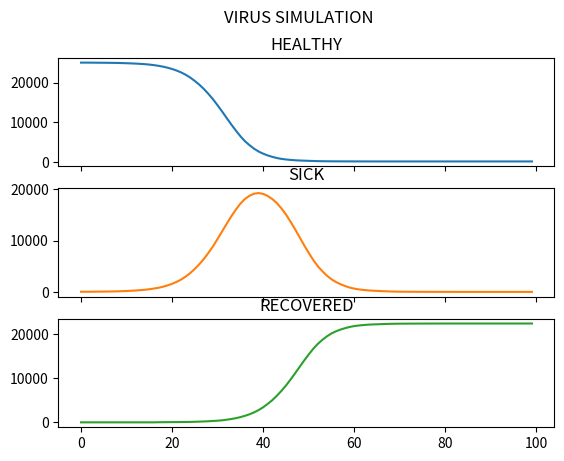

The matplotlib source for this figure: (Note: this script raises an exception after producing the figure.)
from random import randint, random
import matplotlib.pyplot as plt
from matplotlib.animation import FuncAnimation
from matplotlib.widgets import Slider

class Person:
    def __init__(self, status, travel_rate):
        self.status = status
        self.time_sick = 0
        self.cmn_place = []
        self.travel_rate = travel_rate
        self.vaccination = False


class Place:
    def __init__(self, cmn_place_id):
        self.cmn_place_id = id
        self.num_sick = 0


def simulate(places, n_healthy, n_sick, iterations,
            social_distancing_factor, vaccination_factor, travel_rate):
    if not 0 <= social_distancing_factor <= 1:
        raise ValueError("Social distancing factor must be between 0 and 1.")
    if not 0 <= vaccination_factor <= 1:
        raise ValueError("Vaccination factor must be between 0 and 1.")
    if not 0 <= travel_rate <= 1:
        raise ValueError("Travel rate must be between 0 and 1.")

    town = [Place(i) for i in range(places)]
    people = [Person('healthy', travel_rate) for _ in range(n_healthy)] + \
            [Person('sick', travel_rate) for _ in range(n_sick)]

    vaccinated_count = int((n_healthy + n_sick) * vaccination_factor)
    for i in range(vaccinated_count):
        people[i].vaccination = True

    healthy_history = [n_healthy]
    sick_history = [n_sick]
    recovered_history = [0]
    dead_history = [0]
    days = [day for day in range(iterations)]

    for day in days:
        healthy = 0
        sick = 0
        recovered = 0
        dead = 0

        for person in people:
            person.cmn_place = town[randint(0, len(town) - 1)]

        for person in people:
            if person.status == 'healthy':
                healthy += 1
            elif person.status == 'sick':
                sick += 1
                person.cmn_place.num_sick += 1
            elif person.status == 'recovered':
                recovered += 1
            else:
                dead += 1

        for person in people:
            if person.status == 'sick' and person.time_sick < 15:
                person.time_sick += 1
            elif person.status == 'sick' and person.time_sick == 15:
                if randint(0, 9) == 4:
                    person.status = 'dead'
                else:
                    person.status = 'recovered'
            if person.status == 'healthy' and not person.vaccination:
                x = person.cmn_place.num_sick
                y = social_distancing_factor
                chance_of_infection = 0.0008 * x * (1 - y)
                if random() < chance_of_infection:
                    person.status = 'sick'

        for cmn_place in town:
            cmn_place.num_sick = 0

        healthy_history.append(healthy)
        sick_history.append(sick)
        recovered_history.append(recovered)
        dead_history.append(dead)

    return days, healthy_history, sick_history, recovered_history, dead_history


# Set the initial parameters
places = 75
n_healthy = 25000
n_sick = 25
iterations = 100
initial_social_distancing = 0
initial_vaccination = 0
initial_travel_rate = 0

# Create the figure and subplots
fig, axs = plt.subplots(3, sharex=True, sharey=False)
fig.suptitle('VIRUS SIMULATION')

# Set the initial data
days, healthy_history, sick_history, recovered_history, dead_history = simulate(
    places, n_healthy, n_sick, iterations, initial_social_distancing, initial_vaccination, initial_travel_rate
)

# Plot the initial data
axs[0].plot(days, healthy_history[:-1])
axs[0].set_title('HEALTHY')
axs[1].plot(days, sick_history[:-1], 'tab:orange')
axs[1].set_title('SICK')
axs[2].plot(days, recovered_history[:-1], 'tab:green')
axs[2].set_title('RECOVERED')
axs[3].plot(days, dead_history[:-1], 'tab:red')
axs[3].set_title('DEAD')

# Creating  the sliders for factors
slider_ax_social_distancing = plt.axes([0.2, 0.070, 0.65, 0.01])
slider_ax_vaccination = plt.axes([0.2, 0.035, 0.65, 0.01])
slider_ax_travel_rate = plt.axes([0.2, 0.0, 0.65, 0.01])

slider_social_distancing = Slider(slider_ax_social_distancing, 'Social Distancing', 0, 1, valinit=initial_social_distancing)
slider_vaccination = Slider(slider_ax_vaccination, 'Vaccination', 0, 1, valinit=initial_vaccination)
slider_travel_rate = Slider(slider_ax_travel_rate, 'Travel Rate', 0, 1, valinit=initial_travel_rate)

def update_plot(val):
    social_distancing = slider_social_distancing.val
    vaccination = slider_vaccination.val
    travel_rate = slider_travel_rate.val

    days, healthy_history, sick_history, recovered_history, dead_history = simulate(
        places, n_healthy, n_sick, iterations, social_distancing, vaccination, travel_rate
    )

    # Update the plot
    axs[0].cla()
    axs[0].plot(days, healthy_history[:-1])
    axs[0].set_title('HEALTHY')

    axs[1].cla()
    axs[1].plot(days, sick_history[:-1], 'tab:orange')
    axs[1].set_title('SICK')

    axs[2].cla()
    axs[2].plot(days, recovered_history[:-1], 'tab:green')
    axs[2].set_title('RECOVERED')

    #axs[3].cla()
    #axs[3].plot(days, dead_history[:-1], 'tab:red')
    #axs[3].set_title('DEAD')

    # Redraw the canvas
    fig.canvas.draw()

# Connect the update_plot function to the slider events
slider_social_distancing.on_changed(update_plot)
slider_vaccination.on_changed(update_plot)
slider_travel_rate.on_changed(update_plot)

plt.show()


        


